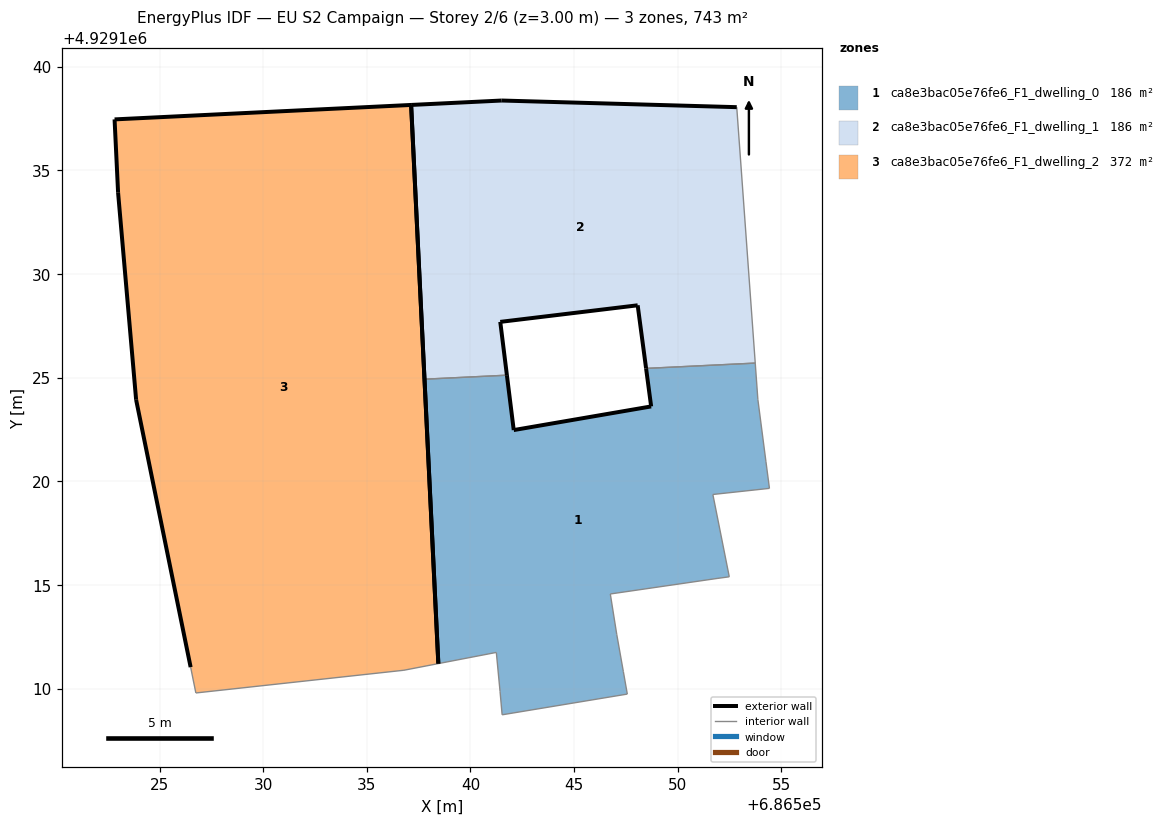
=== STOREY PLAN SPEC (per zone: floor XY polygon, exterior-wall plan segments, windows/doors) ===
zone 1: ca8e3bac05e76fe6_F1_dwelling_0  (185.8 m²)
  floor: (686547.57, 4929109.74) (686547.38, 4929110.82) (686547.06, 4929112.62) (686546.75, 4929114.57) (686551.90, 4929115.32) (686552.49, 4929115.39) (686551.69, 4929119.37) (686554.42, 4929119.66) (686554.26, 4929120.95) (686553.87, 4929123.95) (686553.74, 4929125.71) (686548.47, 4929125.45) (686548.72, 4929123.62) (686542.09, 4929122.47) (686541.76, 4929125.12) (686537.78, 4929124.93) (686538.45, 4929111.21) (686541.25, 4929111.75) (686541.43, 4929109.86) (686541.53, 4929108.74)
  exterior wall: (686538.45, 4929111.21) – (686537.78, 4929124.93)  [13.7 m]
  exterior wall: (686541.76, 4929125.12) – (686542.09, 4929122.47)  [2.7 m]
  exterior wall: (686542.09, 4929122.47) – (686548.72, 4929123.62)  [6.7 m]
  exterior wall: (686548.72, 4929123.62) – (686548.47, 4929125.45)  [1.9 m]
  interior walls: 16
zone 2: ca8e3bac05e76fe6_F1_dwelling_1  (185.8 m²)
  floor: (686553.74, 4929125.71) (686552.85, 4929138.05) (686541.51, 4929138.38) (686537.14, 4929138.16) (686537.78, 4929124.93) (686541.76, 4929125.12) (686541.44, 4929127.70) (686548.07, 4929128.50) (686548.47, 4929125.45)
  exterior wall: (686548.47, 4929125.45) – (686548.07, 4929128.50)  [3.1 m]
  exterior wall: (686548.07, 4929128.50) – (686541.44, 4929127.70)  [6.7 m]
  exterior wall: (686541.44, 4929127.70) – (686541.76, 4929125.12)  [2.6 m]
  exterior wall: (686537.78, 4929124.93) – (686537.14, 4929138.16)  [13.2 m]
  exterior wall: (686537.14, 4929138.16) – (686541.51, 4929138.38)  [4.4 m]
  exterior wall: (686541.51, 4929138.38) – (686552.85, 4929138.05)  [11.3 m]
  interior walls: 3
zone 3: ca8e3bac05e76fe6_F1_dwelling_2  (371.5 m²)
  floor: (686538.45, 4929111.21) (686537.14, 4929138.16) (686522.83, 4929137.46) (686523.00, 4929133.93) (686523.87, 4929123.94) (686526.50, 4929111.04) (686526.75, 4929109.79) (686536.79, 4929110.89)
  exterior wall: (686523.87, 4929123.94) – (686523.00, 4929133.93)  [10.0 m]
  exterior wall: (686523.00, 4929133.93) – (686522.83, 4929137.46)  [3.5 m]
  exterior wall: (686522.83, 4929137.46) – (686537.14, 4929138.16)  [14.3 m]
  exterior wall: (686537.14, 4929138.16) – (686538.45, 4929111.21)  [27.0 m]
  exterior wall: (686526.50, 4929111.04) – (686523.87, 4929123.94)  [13.2 m]
  interior walls: 3

=== DERIVED (storey summary) ===
Building: EU S2 Campaign
Storey: 2 of 6  (floor level z = 3.00 m)
Storey gross floor area: 743.0 m²
Zones on this storey: 3
  - ca8e3bac05e76fe6_F1_dwelling_0: floor 185.8 m²; exterior wall 25.0 m (75.0 m²); WWR 0.0%
  - ca8e3bac05e76fe6_F1_dwelling_1: floor 185.8 m²; exterior wall 41.3 m (123.9 m²); WWR 0.0%
  - ca8e3bac05e76fe6_F1_dwelling_2: floor 371.5 m²; exterior wall 68.0 m (204.1 m²); WWR 0.0%
Zone adjacency (shared interzone walls):
  - ca8e3bac05e76fe6_F1_dwelling_0 ↔ ca8e3bac05e76fe6_F1_dwelling_1